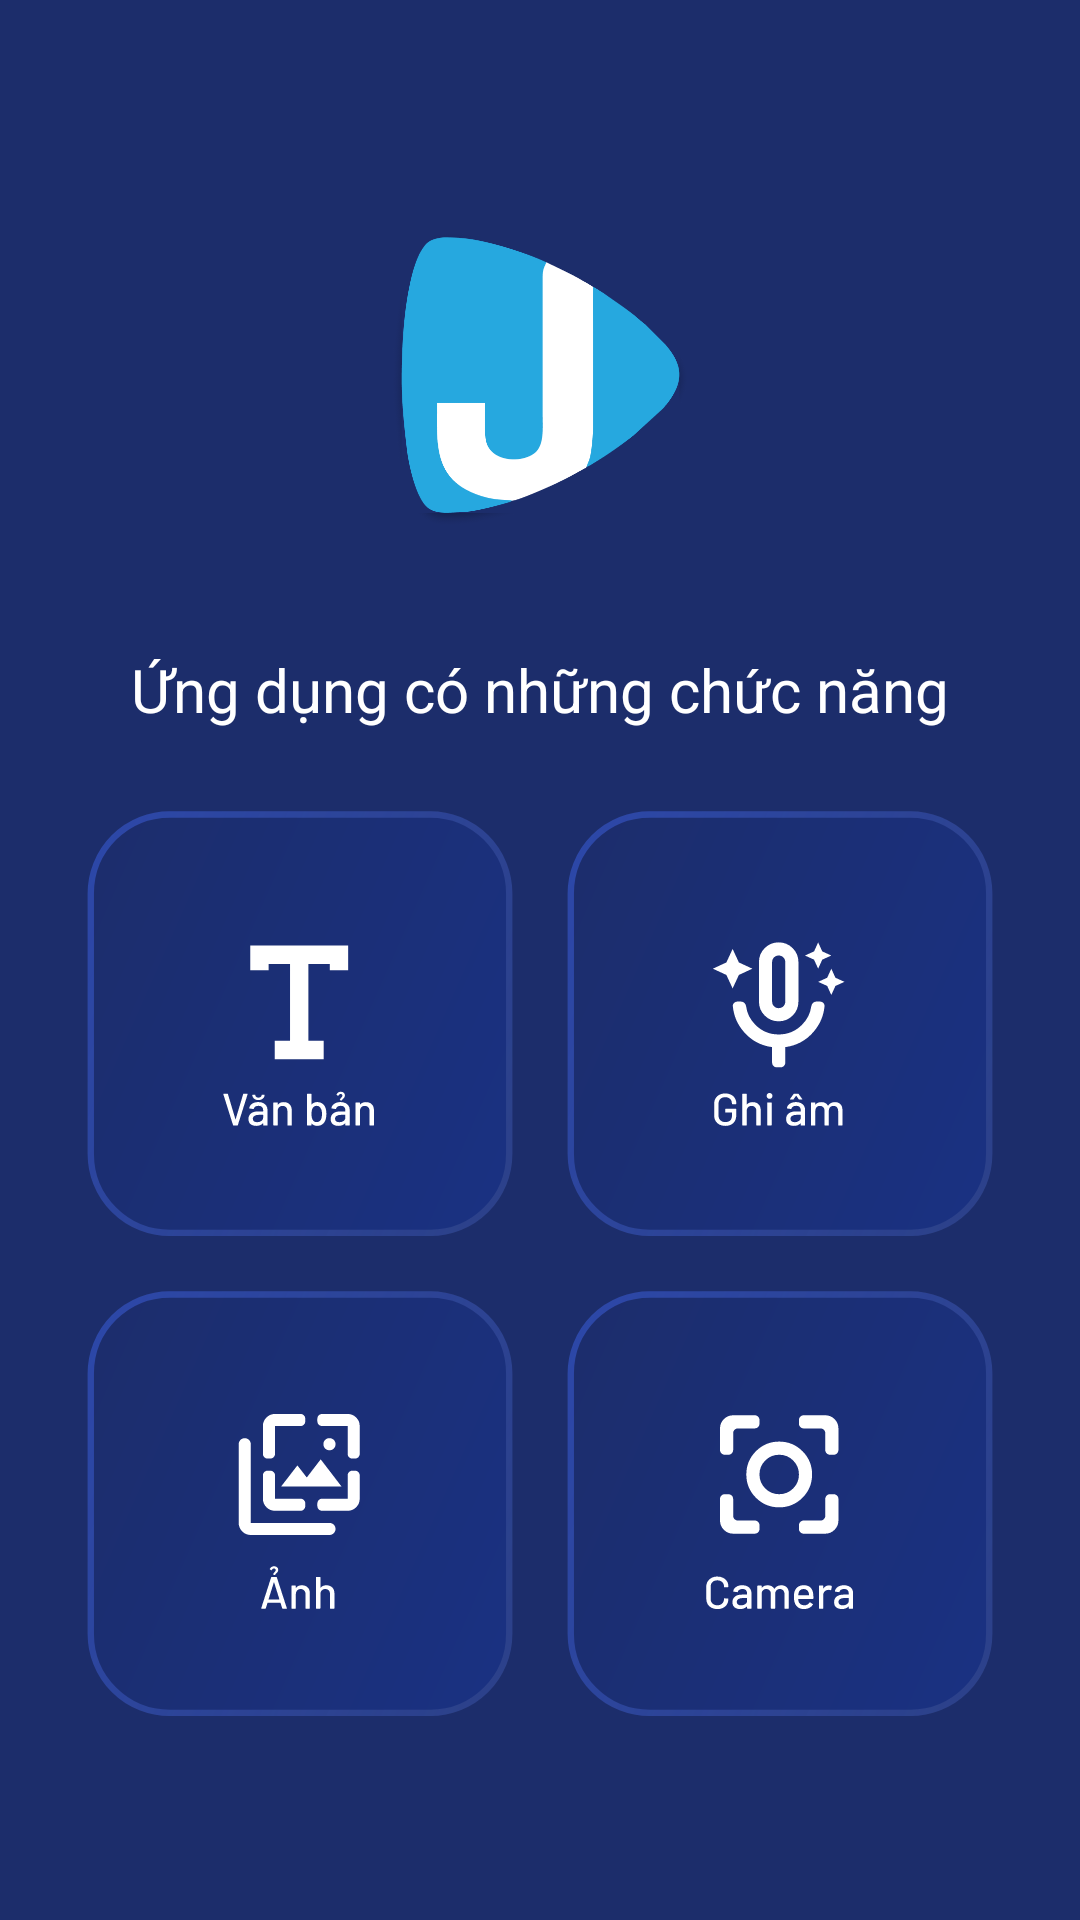

Write the Android layout XML for this screen, with the resource values it uses.
<!-- AndroidManifest.xml: activity theme AppTheme.NoActionBar -->
<!-- res/layout/fragment_home.xml -->
<?xml version="1.0" encoding="utf-8"?>
<RelativeLayout xmlns:android="http://schemas.android.com/apk/res/android"
    xmlns:tools="http://schemas.android.com/tools"
    android:layout_width="match_parent"
    android:layout_height="match_parent"
    android:background="@color/main_bg"
    tools:context=".fragments.HomeFragment">


    <LinearLayout
        android:layout_width="match_parent"
        android:layout_height="wrap_content"
        android:layout_centerInParent="true"
        android:orientation="vertical"
        android:weightSum="2">

        <ImageView
            android:layout_width="100dp"
            android:layout_height="100dp"
            android:layout_gravity="center"
            android:layout_margin="20dp"
            android:src="@drawable/icon" />

        <TextView
            android:layout_width="wrap_content"
            android:layout_height="wrap_content"
            android:layout_gravity="center"
            android:layout_margin="20dp"
            android:text="Ứng dụng có những chức năng"
            android:textColor="@color/white"
            android:textSize="20sp" />

        <LinearLayout
            android:layout_width="match_parent"
            android:layout_height="wrap_content"
            android:gravity="center"
            android:orientation="horizontal">

            <ImageView
                android:id="@+id/vanban"
                android:layout_width="150dp"
                android:layout_height="150dp"
                android:layout_margin="5dp"
                android:src="@drawable/vanban" />

            <ImageView
                android:id="@+id/ghiam"
                android:layout_width="150dp"
                android:layout_height="150dp"
                android:layout_margin="5dp"
                android:src="@drawable/ghiam" />

        </LinearLayout>

        <LinearLayout
            android:layout_width="match_parent"
            android:layout_height="wrap_content"
            android:gravity="center"
            android:orientation="horizontal">

            <ImageView
                android:id="@+id/anh"
                android:layout_width="150dp"
                android:layout_height="150dp"
                android:layout_margin="5dp"
                android:src="@drawable/anhdich" />

            <ImageView
                android:id="@+id/camera"
                android:layout_width="150dp"
                android:layout_height="150dp"
                android:layout_margin="5dp"
                android:src="@drawable/camera_dich" />

        </LinearLayout>

    </LinearLayout>

</RelativeLayout>
<!-- resources referenced by this layout -->
<resources>
  <color name="main_bg">#1C2D6B</color>
  <color name="white">#FFF</color>
  <!-- drawable anhdich: vector/xml drawable (drawable, 6626 chars, omitted) -->
  <!-- drawable camera_dich: vector/xml drawable (drawable, 10333 chars, omitted) -->
  <!-- drawable ghiam: vector/xml drawable (drawable, 8784 chars, omitted) -->
  <!-- drawable icon: png bitmap (drawable, 23094 bytes) -->
  <!-- drawable vanban: vector/xml drawable (drawable, 8694 chars, omitted) -->
  <style name="AppTheme.NoActionBar">
          <item name="windowActionBar">false</item>
          <item name="windowNoTitle">true</item>
          <item name="android:fontFamily">@font/inter</item>
      </style>
</resources>
